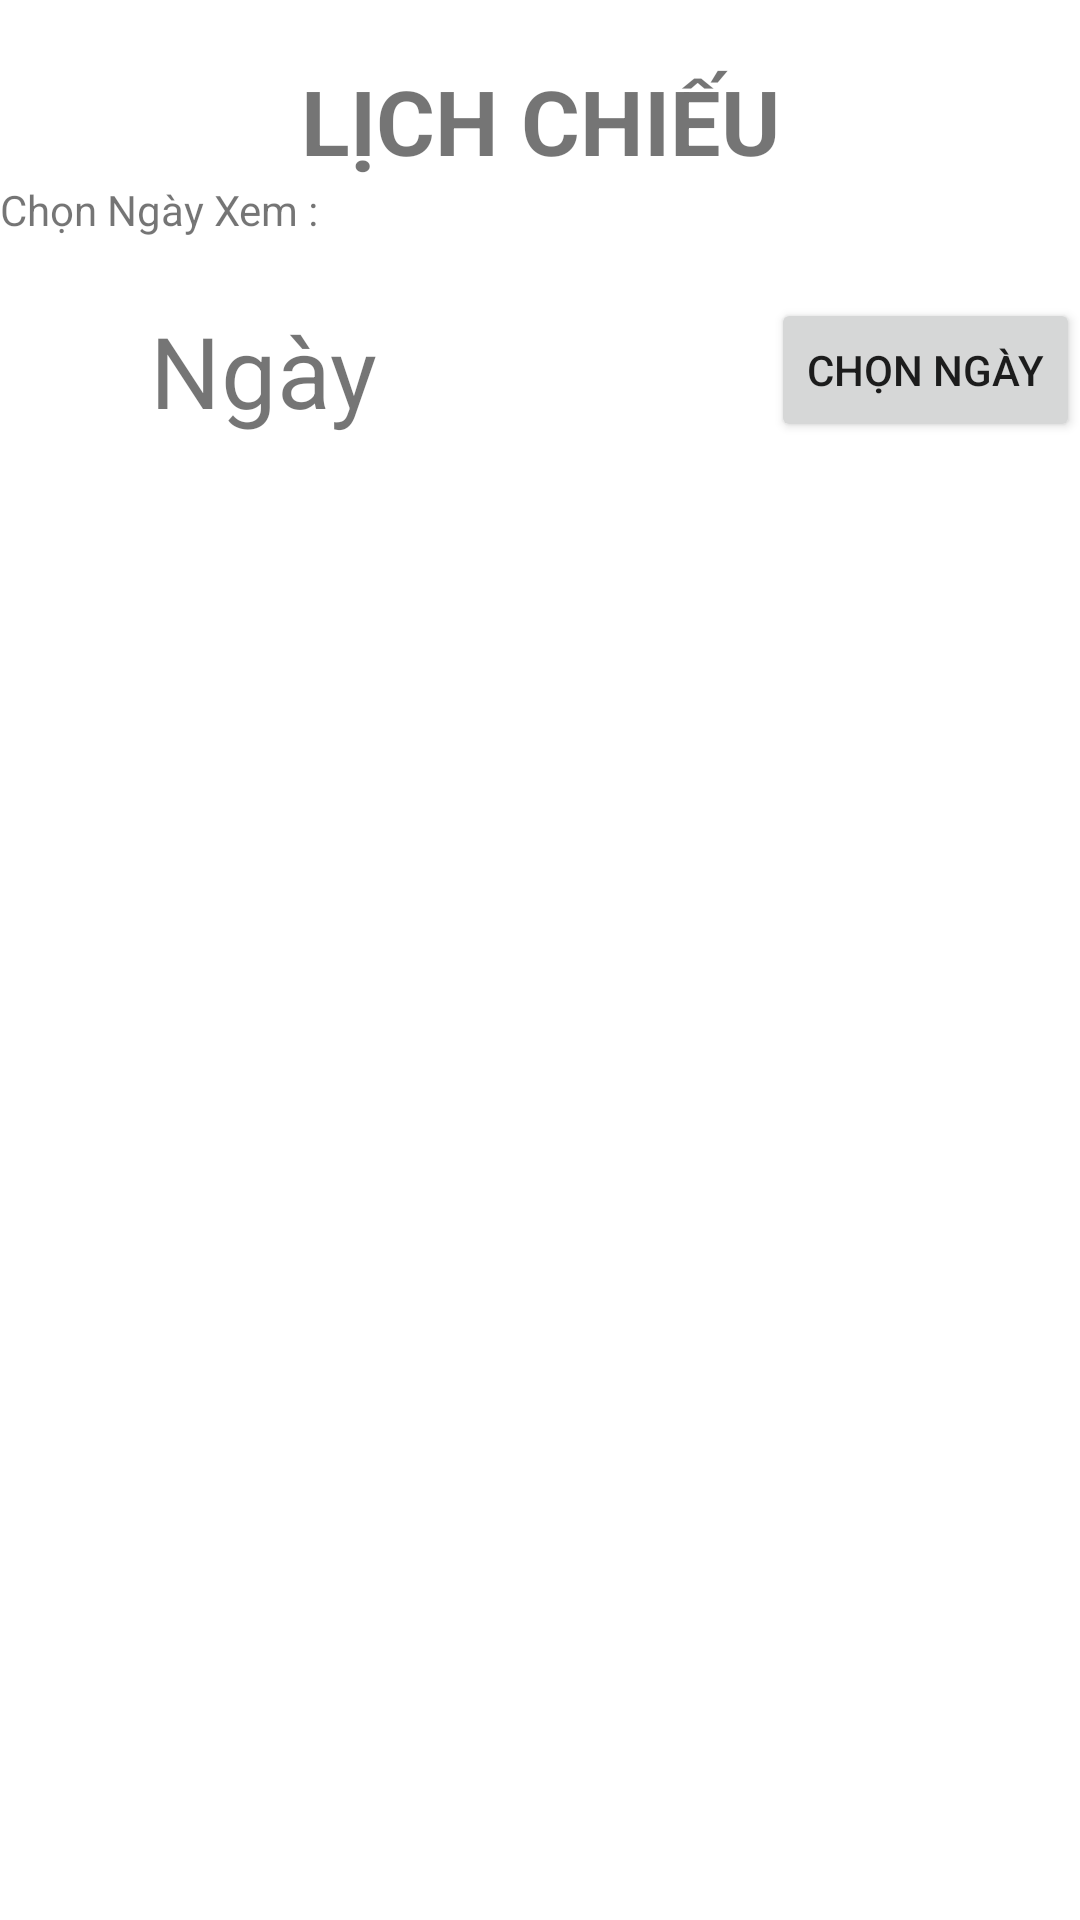

Here is an Android app screen rendered from its layout file. Give the layout XML and the strings, colors and styles it references.
<!-- AndroidManifest.xml: application theme Theme.DVP -->
<!-- res/layout/fragment_tablich.xml -->
<?xml version="1.0" encoding="utf-8"?>
<LinearLayout xmlns:android="http://schemas.android.com/apk/res/android"
    xmlns:tools="http://schemas.android.com/tools"
    android:layout_width="match_parent"
    android:layout_height="match_parent"
    tools:context="activity_chitiet.tablich">
    <LinearLayout
        android:orientation="vertical"
        android:layout_width="match_parent"
        android:layout_height="wrap_content">
        <TextView
            android:layout_marginTop="20dp"
            android:layout_width="match_parent"
            android:layout_height="wrap_content"
            android:text="LỊCH CHIẾU"
            android:textSize="30sp"
            android:textStyle="bold"
            android:gravity="center"/>
        <TextView
            android:layout_width="match_parent"
            android:layout_height="wrap_content"
            android:text="Chọn Ngày Xem : "/>
    <RelativeLayout
        android:layout_marginTop="20dp"
        android:orientation="vertical"
        android:layout_width="match_parent"
        android:layout_height="wrap_content">
        <TextView
            android:id="@+id/ngay"
            android:text="Ngày"
            android:layout_centerVertical="true"
            android:layout_marginLeft="50dp"
            android:textSize="16pt"
            android:layout_width="wrap_content"
            android:layout_height="wrap_content">
        </TextView>
        <Button
            android:id="@+id/chonngay"
            android:text="Chọn Ngày"
            android:layout_alignParentEnd="true"
            android:layout_centerVertical="true"
            android:layout_width="wrap_content"
            android:layout_height="wrap_content">
        </Button>
    </RelativeLayout>
        <LinearLayout
            android:layout_marginTop="20dp"
            android:orientation="horizontal"
            android:layout_width="match_parent"
            android:layout_height="wrap_content">
            <ExpandableListView
                android:id="@+id/list"
                android:divider="@color/red"
                android:childDivider="@color/black"
                android:dividerHeight="2dp"
                android:scrollbars="none"
                android:layout_width="match_parent"
                android:layout_height="match_parent">
            </ExpandableListView>
        </LinearLayout>
    </LinearLayout>
</LinearLayout>
<!-- resources referenced by this layout -->
<resources>
  <color name="black">#FF000000</color>
  <color name="red">#1ACF22</color>
  <style name="Theme.DVP" parent="Theme.MaterialComponents.DayNight.DarkActionBar">
          
          <item name="colorPrimary">@color/purple_500</item>
          <item name="colorPrimaryVariant">@color/purple_700</item>
          <item name="colorOnPrimary">@color/white</item>
          
          <item name="colorSecondary">@color/teal_200</item>
          <item name="colorSecondaryVariant">@color/teal_700</item>
          <item name="colorOnSecondary">@color/black</item>
          
          <item name="android:statusBarColor" tools:targetApi="l">?attr/colorPrimaryVariant</item>
          
      </style>
  <color name="purple_500">#FF6200EE</color>
  <color name="purple_700">#FF3700B3</color>
  <color name="white">#FFFFFFFF</color>
  <color name="teal_200">#FF03DAC5</color>
  <color name="teal_700">#FF018786</color>
</resources>
